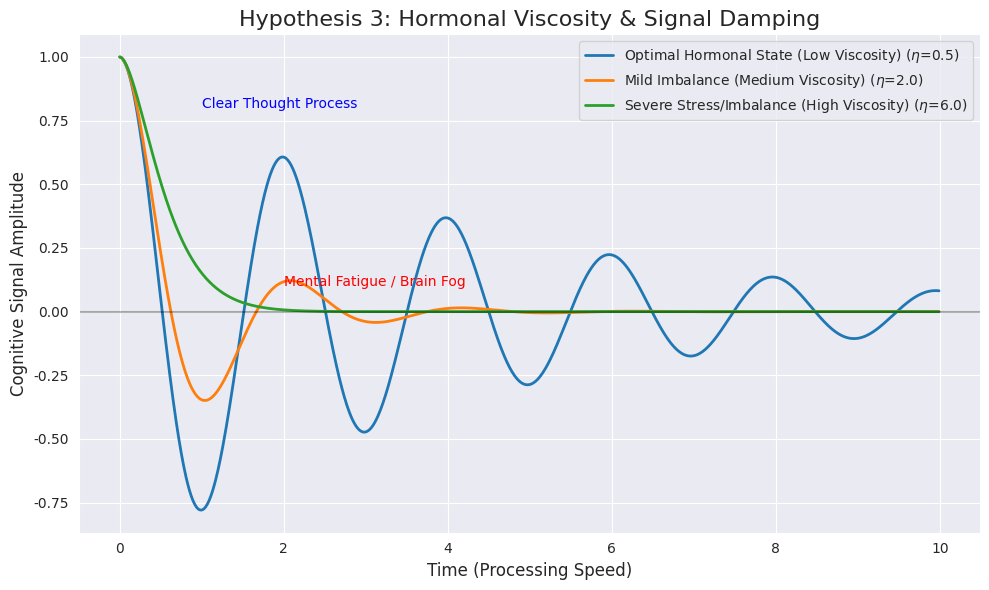

This chart was generated by the following Python code:
import numpy as np
import matplotlib.pyplot as plt
import seaborn as sns

def damped_harmonic_oscillator(viscosity_eta, initial_amplitude=1.0, duration=10, dt=0.01):
    """
    Simulates a neural signal (Cognitive Control) propagating through a hormonal medium.
    
    Physics Model: Dampened Harmonic Oscillator
    m*x'' + c*x' + k*x = 0
    
    Where 'c' (damping coefficient) is determined by 'Hormonal Viscosity'.
    - Low Viscosity (Optimal Hormones): Signal propagates clearly.
    - High Viscosity (Imbalance/Stress): Signal is overdamped (Mental Fatigue).
    """
    
    t = np.arange(0, duration, dt)
    x = np.zeros_like(t)
    
    # Initial Conditions
    x[0] = initial_amplitude
    v = 0 # Initial velocity
    
    # System Parameters
    m = 1.0  # Mass of the signal (constant)
    k = 10.0 # Neural Stiffness (Connection strength, assumed intact)
    
    # Damping ratio zeta = c / (2 * sqrt(m*k))
    # Fluid Viscosity 'eta' maps directly to Damping 'c'
    c = viscosity_eta 
    
    # Euler Integration
    for i in range(1, len(t)):
        # Acceleration a = (-k*x - c*v) / m
        a = (-k * x[i-1] - c * v) / m
        v += a * dt
        x[i] = x[i-1] + v * dt
        
    return t, x

def simulate_hormonal_impact():
    """
    Hypothesis 3: Hormonal Viscosity
    
    Data Source: 'Free testosterone and perceived stress in women...'
    - Finding: Testosterone levels correlate with stress response.
    - Metaphor: Hormones create the 'fluid environment' for neurons.
    """
    
    # Scenarios based on clinical profiles
    scenarios = {
        'Optimal Hormonal State (Low Viscosity)': 0.5,
        'Mild Imbalance (Medium Viscosity)': 2.0,
        'Severe Stress/Imbalance (High Viscosity)': 6.0
    }
    
    sns.set_style("darkgrid")
    plt.figure(figsize=(10, 6))
    
    for label, eta in scenarios.items():
        t, signal = damped_harmonic_oscillator(viscosity_eta=eta)
        plt.plot(t, signal, label=f"{label} ($\eta$={eta})", linewidth=2)
        
    plt.title("Hypothesis 3: Hormonal Viscosity & Signal Damping", fontsize=16)
    plt.xlabel("Time (Processing Speed)", fontsize=12)
    plt.ylabel("Cognitive Signal Amplitude", fontsize=12)
    plt.axhline(0, color='black', alpha=0.3)
    
    # Annotations
    plt.text(1.0, 0.8, "Clear Thought Process", color='blue')
    plt.text(2.0, 0.1, "Mental Fatigue / Brain Fog", color='red')
    
    plt.legend()
    plt.tight_layout()
    plt.savefig('hormonal_viscosity_damping.png', dpi=300)
    print("Simulation complete. Plot saved to 'hormonal_viscosity_damping.png'")

if __name__ == "__main__":
    print("Simulating Hormonal Viscosity...")
    simulate_hormonal_impact()
